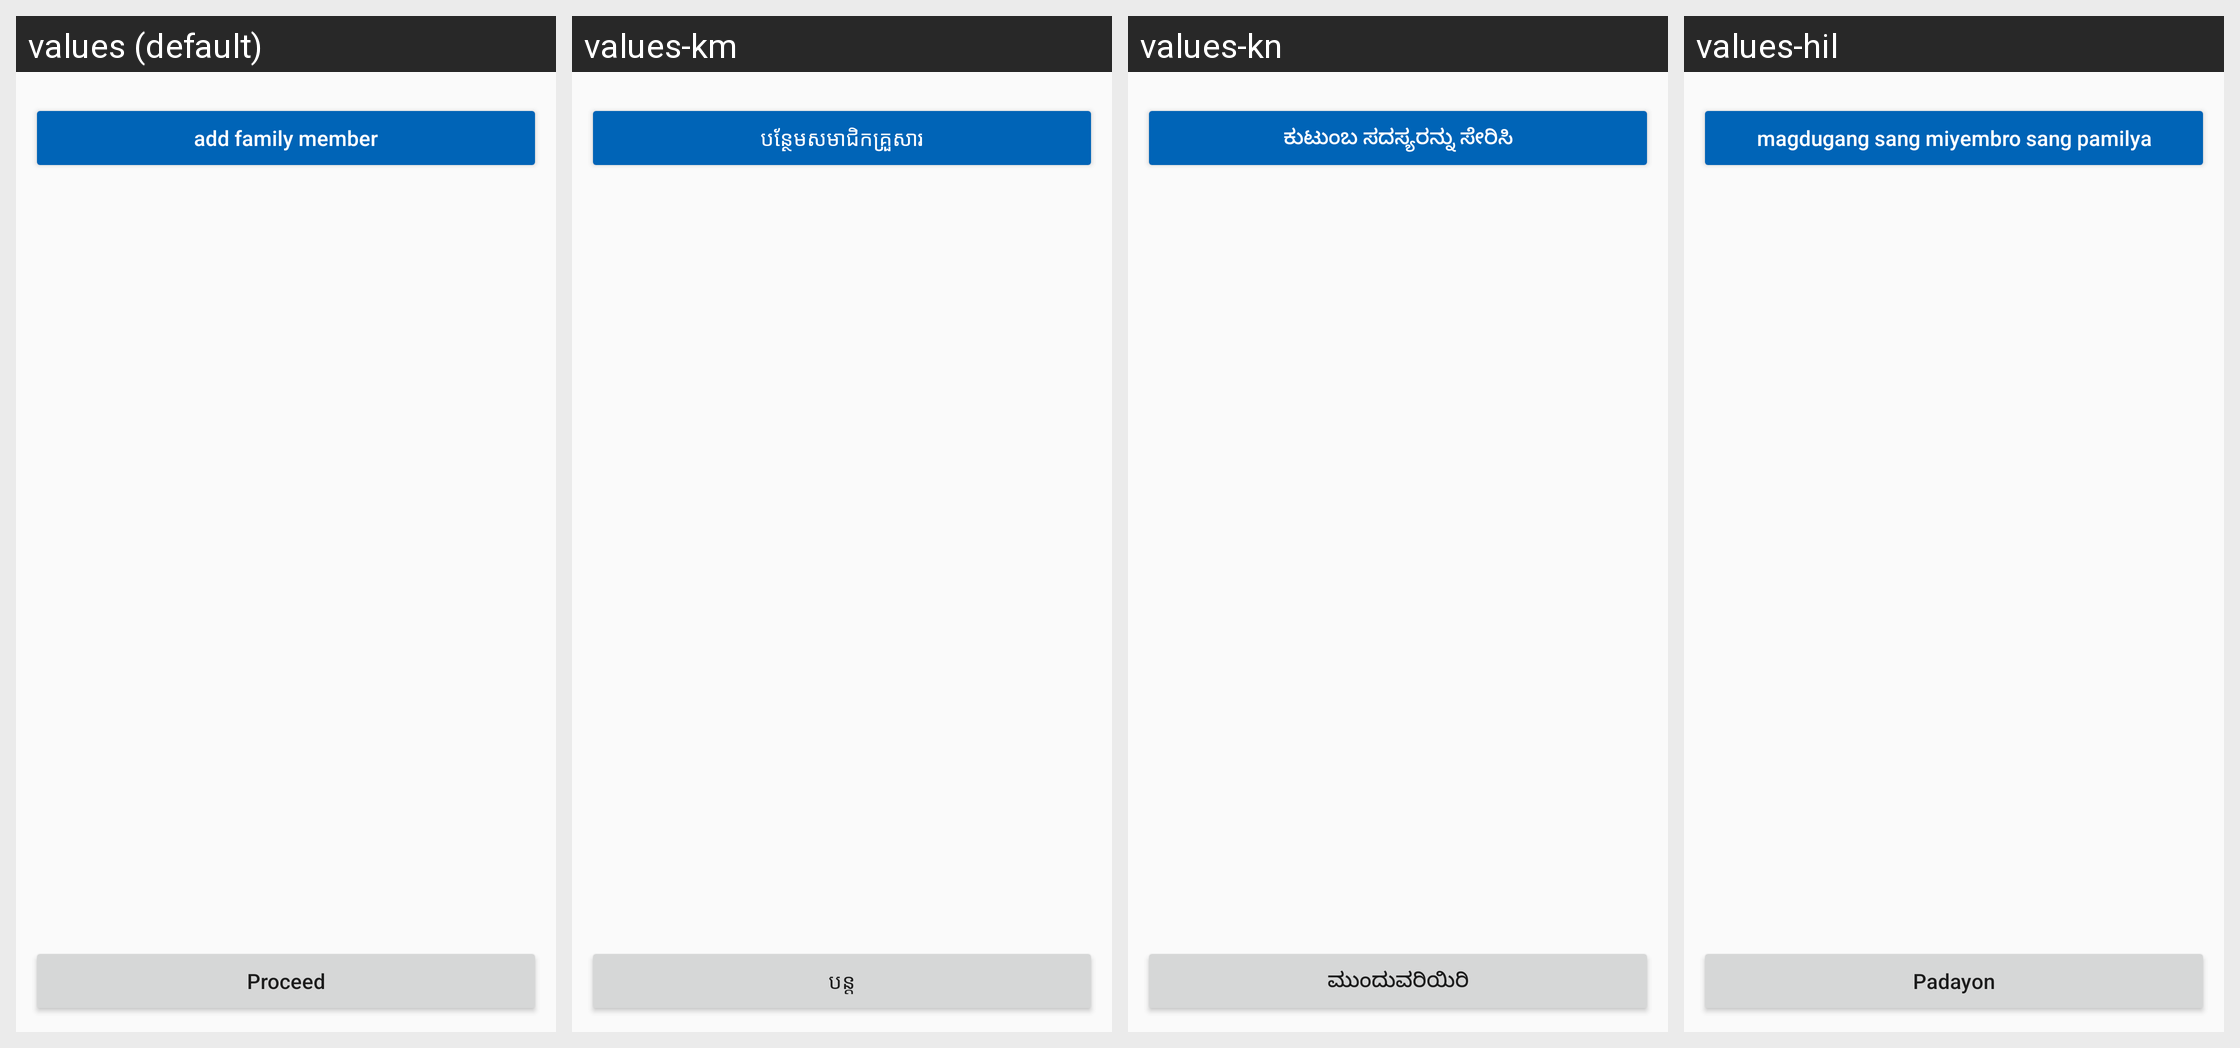

Locale-by-locale string values for the Android screen shown in this grid:
Android screen res/layout/fragment_insurance_beneficiary.xml rendered under 4 locales, left to right: values (default), values-km, values-kn, values-hil. Device: Nexus 5 (rendered at 1080×1920; each locale shown at half size, 540×960, under a caption strip naming it); theme AppTheme.NoActionBar.
Strings drawn on this screen, with the default value and each locale's value (text and hints the layout hard-codes, and strings that could not be matched under every locale, appear in the picture but are not listed):

add_family_member
  values: add family member
  values-km: បន្ថែមសមាជិកគ្រួសារ
  values-kn: ಕುಟುಂಬ ಸದಸ್ಯರನ್ನು ಸೇರಿಸಿ
  values-hil: magdugang sang miyembro sang pamilya

proceed
  values: Proceed
  values-km: បន្ត
  values-kn: ಮುಂದುವರಿಯಿರಿ
  values-hil: Padayon
